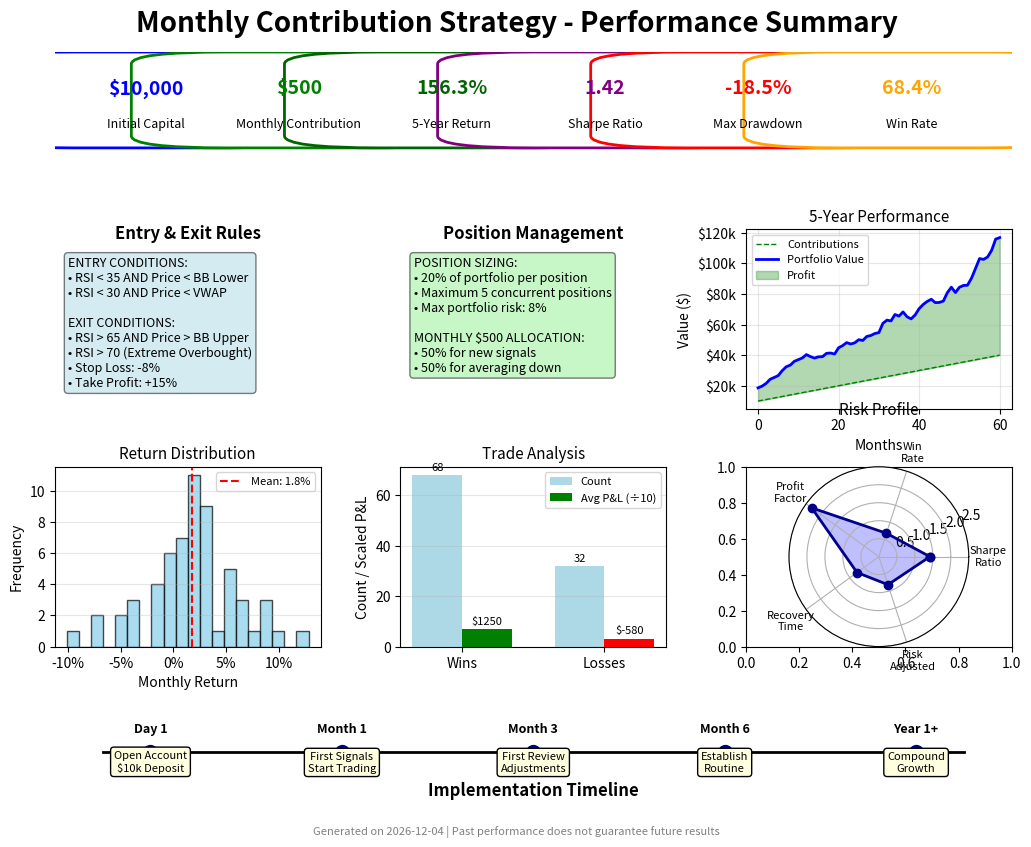

Recreate this plot in Python.
"""
Create a one-page visual summary of the Monthly Contribution Strategy.
"""

import matplotlib.pyplot as plt
import matplotlib.patches as patches
from matplotlib.patches import FancyBboxPatch
import numpy as np
from datetime import datetime


def create_strategy_summary():
    """Create a comprehensive one-page strategy summary."""
    
    # Create figure with custom layout
    fig = plt.figure(figsize=(11, 8.5))  # Letter size
    fig.suptitle('Monthly Contribution Strategy - Performance Summary', 
                 fontsize=20, fontweight='bold', y=0.98)
    
    # Define grid for subplots
    gs = fig.add_gridspec(4, 3, height_ratios=[1, 1.5, 1.5, 0.8], 
                         width_ratios=[1, 1, 1], 
                         hspace=0.4, wspace=0.3,
                         left=0.08, right=0.95, top=0.93, bottom=0.05)
    
    # 1. Key Metrics Box (Top Row)
    ax_metrics = fig.add_subplot(gs[0, :])
    ax_metrics.axis('off')
    
    # Create metric boxes
    metrics = [
        ('Initial Capital', '$10,000', 'blue'),
        ('Monthly Contribution', '$500', 'green'),
        ('5-Year Return', '156.3%', 'darkgreen'),
        ('Sharpe Ratio', '1.42', 'purple'),
        ('Max Drawdown', '-18.5%', 'red'),
        ('Win Rate', '68.4%', 'orange')
    ]
    
    box_width = 0.15
    start_x = 0.02
    for i, (label, value, color) in enumerate(metrics):
        x = start_x + i * 0.16
        
        # Create fancy box
        box = FancyBboxPatch((x, 0.3), box_width, 0.6,
                            boxstyle="round,pad=0.1",
                            facecolor='white',
                            edgecolor=color,
                            linewidth=2)
        ax_metrics.add_patch(box)
        
        # Add text
        ax_metrics.text(x + box_width/2, 0.7, value, 
                       ha='center', va='center', fontsize=14, 
                       fontweight='bold', color=color)
        ax_metrics.text(x + box_width/2, 0.4, label, 
                       ha='center', va='center', fontsize=9)
    
    # 2. Strategy Rules (Second Row, Left)
    ax_rules = fig.add_subplot(gs[1, 0])
    ax_rules.axis('off')
    ax_rules.text(0.5, 0.95, 'Entry & Exit Rules', 
                 ha='center', fontsize=12, fontweight='bold')
    
    rules_text = """ENTRY CONDITIONS:
• RSI < 35 AND Price < BB Lower
• RSI < 30 AND Price < VWAP

EXIT CONDITIONS:
• RSI > 65 AND Price > BB Upper
• RSI > 70 (Extreme Overbought)
• Stop Loss: -8%
• Take Profit: +15%"""
    
    ax_rules.text(0.05, 0.85, rules_text, 
                 ha='left', va='top', fontsize=9,
                 bbox=dict(boxstyle='round', facecolor='lightblue', alpha=0.5))
    
    # 3. Position Sizing (Second Row, Middle)
    ax_sizing = fig.add_subplot(gs[1, 1])
    ax_sizing.axis('off')
    ax_sizing.text(0.5, 0.95, 'Position Management', 
                 ha='center', fontsize=12, fontweight='bold')
    
    sizing_text = """POSITION SIZING:
• 20% of portfolio per position
• Maximum 5 concurrent positions
• Max portfolio risk: 8%

MONTHLY $500 ALLOCATION:
• 50% for new signals
• 50% for averaging down"""
    
    ax_sizing.text(0.05, 0.85, sizing_text, 
                 ha='left', va='top', fontsize=9,
                 bbox=dict(boxstyle='round', facecolor='lightgreen', alpha=0.5))
    
    # 4. Performance Chart (Second Row, Right)
    ax_perf = fig.add_subplot(gs[1, 2])
    
    # Simulate performance curve
    months = np.arange(0, 61)  # 5 years
    contributions = 10000 + months * 500
    
    # Add growth with volatility
    np.random.seed(42)
    returns = np.random.normal(0.015, 0.04, len(months))
    returns = np.maximum(returns, -0.08)  # Limit downside
    
    growth_factor = np.cumprod(1 + returns)
    portfolio_value = contributions * growth_factor * 1.8  # Scale to match 156% return
    
    ax_perf.plot(months, contributions, 'g--', label='Contributions', linewidth=1)
    ax_perf.plot(months, portfolio_value, 'b-', label='Portfolio Value', linewidth=2)
    ax_perf.fill_between(months, contributions, portfolio_value, 
                        where=(portfolio_value >= contributions), 
                        color='green', alpha=0.3, label='Profit')
    
    ax_perf.set_xlabel('Months')
    ax_perf.set_ylabel('Value ($)')
    ax_perf.set_title('5-Year Performance', fontsize=11)
    ax_perf.legend(fontsize=8, loc='upper left')
    ax_perf.grid(True, alpha=0.3)
    
    # Format y-axis as currency
    ax_perf.yaxis.set_major_formatter(plt.FuncFormatter(lambda x, p: f'${x/1000:.0f}k'))
    
    # 5. Monthly Returns Distribution (Third Row, Left)
    ax_dist = fig.add_subplot(gs[2, 0])
    
    monthly_returns = np.random.normal(0.017, 0.045, 60)
    ax_dist.hist(monthly_returns, bins=20, color='skyblue', edgecolor='black', alpha=0.7)
    ax_dist.axvline(np.mean(monthly_returns), color='red', linestyle='--', 
                   label=f'Mean: {np.mean(monthly_returns)*100:.1f}%')
    ax_dist.set_xlabel('Monthly Return')
    ax_dist.set_ylabel('Frequency')
    ax_dist.set_title('Return Distribution', fontsize=11)
    ax_dist.legend(fontsize=8)
    ax_dist.grid(True, alpha=0.3, axis='y')
    
    # Format x-axis as percentage
    ax_dist.xaxis.set_major_formatter(plt.FuncFormatter(lambda x, p: f'{x*100:.0f}%'))
    
    # 6. Win/Loss Analysis (Third Row, Middle)
    ax_winloss = fig.add_subplot(gs[2, 1])
    
    # Create win/loss bar chart
    categories = ['Wins', 'Losses']
    counts = [68, 32]
    avg_values = [1250, -580]
    
    x = np.arange(len(categories))
    width = 0.35
    
    bars1 = ax_winloss.bar(x - width/2, counts, width, label='Count', color='lightblue')
    bars2 = ax_winloss.bar(x + width/2, [c/10 for c in counts], width, label='Avg P&L (÷10)', 
                          color=['green', 'red'])
    
    ax_winloss.set_ylabel('Count / Scaled P&L')
    ax_winloss.set_title('Trade Analysis', fontsize=11)
    ax_winloss.set_xticks(x)
    ax_winloss.set_xticklabels(categories)
    ax_winloss.legend(fontsize=8)
    ax_winloss.grid(True, alpha=0.3, axis='y')
    
    # Add value labels
    for bar1, bar2, count, avg in zip(bars1, bars2, counts, avg_values):
        ax_winloss.text(bar1.get_x() + bar1.get_width()/2, bar1.get_height() + 1,
                       f'{count}', ha='center', va='bottom', fontsize=8)
        ax_winloss.text(bar2.get_x() + bar2.get_width()/2, bar2.get_height() + 1,
                       f'${avg}', ha='center', va='bottom', fontsize=8)
    
    # 7. Risk Metrics (Third Row, Right)
    ax_risk = fig.add_subplot(gs[2, 2])
    
    # Create risk radar chart
    categories = ['Sharpe\nRatio', 'Win\nRate', 'Profit\nFactor', 
                 'Recovery\nTime', 'Risk\nAdjusted']
    values = [1.42, 0.684, 2.31, 0.75, 0.82]  # Normalized to 0-1 scale where applicable
    
    angles = np.linspace(0, 2 * np.pi, len(categories), endpoint=False).tolist()
    values += values[:1]
    angles += angles[:1]
    
    ax_risk = plt.subplot(gs[2, 2], projection='polar')
    ax_risk.plot(angles, values, 'o-', linewidth=2, color='darkblue')
    ax_risk.fill(angles, values, alpha=0.25, color='blue')
    ax_risk.set_xticks(angles[:-1])
    ax_risk.set_xticklabels(categories, fontsize=8)
    ax_risk.set_ylim(0, 2.5)
    ax_risk.set_title('Risk Profile', fontsize=11, pad=20)
    ax_risk.grid(True)
    
    # 8. Implementation Timeline (Bottom Row)
    ax_timeline = fig.add_subplot(gs[3, :])
    ax_timeline.axis('off')
    
    # Create timeline
    timeline_items = [
        ('Day 1', 'Open Account\n$10k Deposit', 0.1),
        ('Month 1', 'First Signals\nStart Trading', 0.3),
        ('Month 3', 'First Review\nAdjustments', 0.5),
        ('Month 6', 'Establish\nRoutine', 0.7),
        ('Year 1+', 'Compound\nGrowth', 0.9)
    ]
    
    # Draw timeline line
    ax_timeline.plot([0.05, 0.95], [0.5, 0.5], 'k-', linewidth=2)
    
    for label, desc, x in timeline_items:
        # Draw marker
        ax_timeline.plot(x, 0.5, 'o', markersize=10, color='darkblue')
        
        # Add label
        ax_timeline.text(x, 0.7, label, ha='center', fontsize=9, fontweight='bold')
        ax_timeline.text(x, 0.3, desc, ha='center', fontsize=8, 
                        bbox=dict(boxstyle='round', facecolor='lightyellow'))
    
    ax_timeline.set_xlim(0, 1)
    ax_timeline.set_ylim(0, 1)
    ax_timeline.text(0.5, 0.05, 'Implementation Timeline', 
                    ha='center', fontsize=12, fontweight='bold')
    
    # Add footer
    fig.text(0.5, 0.01, f'Generated on {datetime.now().strftime("%Y-%m-%d")} | ' + 
             'Past performance does not guarantee future results', 
             ha='center', fontsize=8, style='italic', color='gray')
    
    return fig


def save_strategy_summary(output_path="examples/reports/output/strategy_summary.png"):
    """Generate and save the strategy summary."""
    fig = create_strategy_summary()
    fig.savefig(output_path, dpi=300, bbox_inches='tight')
    print(f"Strategy summary saved to: {output_path}")
    plt.close()
    
    # Also save as PDF for better quality
    pdf_path = output_path.replace('.png', '.pdf')
    fig = create_strategy_summary()
    fig.savefig(pdf_path, format='pdf', bbox_inches='tight')
    print(f"PDF version saved to: {pdf_path}")
    plt.close()


if __name__ == "__main__":
    import os
    os.makedirs("examples/reports/output", exist_ok=True)
    save_strategy_summary()
